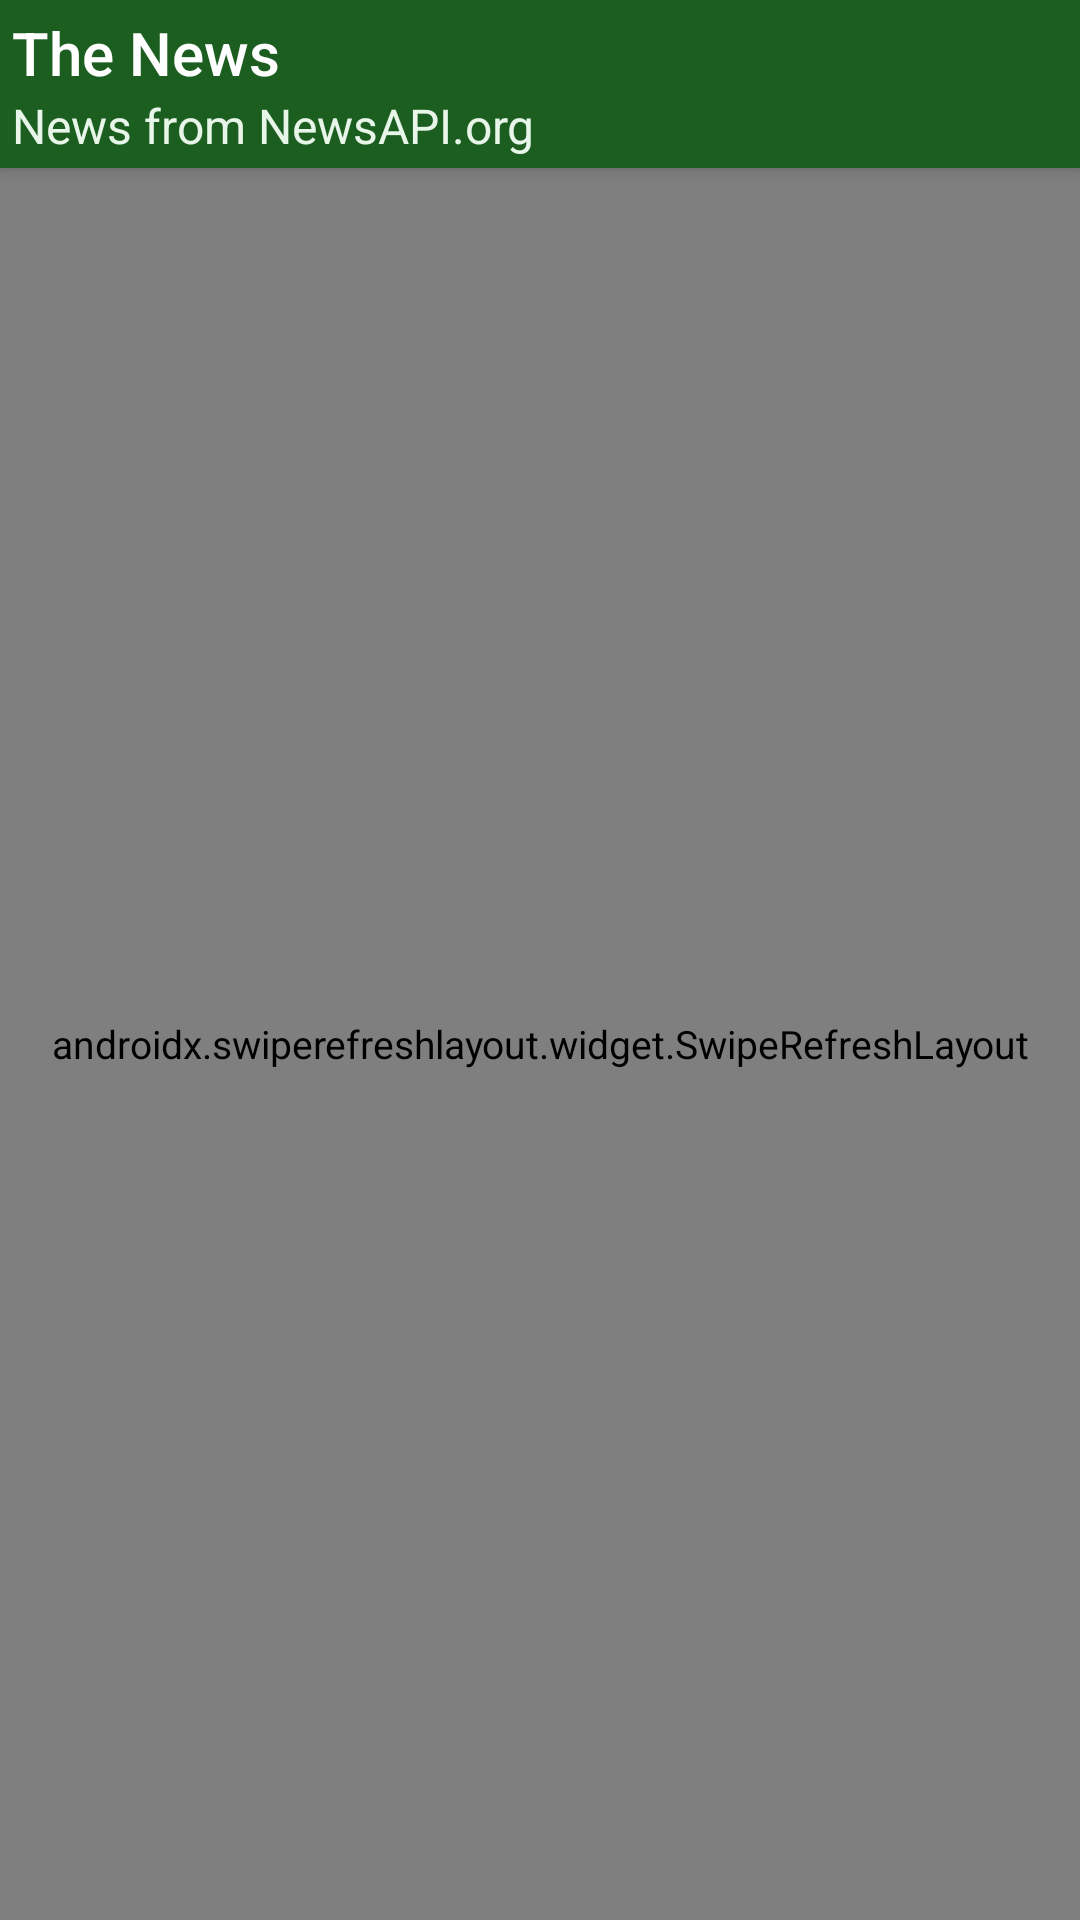

Android layout source for this screen:
<!-- AndroidManifest.xml: application theme AppTheme -->
<!-- res/layout/activity_main.xml -->
<?xml version="1.0" encoding="utf-8"?>
<LinearLayout xmlns:android="http://schemas.android.com/apk/res/android"
  xmlns:app="http://schemas.android.com/apk/res-auto"
  xmlns:tools="http://schemas.android.com/tools"
  android:layout_width="match_parent"
  android:layout_height="match_parent"
  android:orientation="vertical"
  tools:context=".activities.MainActivity">

  <androidx.appcompat.widget.Toolbar
    android:id="@+id/toolbar"
    android:layout_width="match_parent"
    android:layout_height="?attr/actionBarSize"
    android:elevation="4dp"
    android:minHeight="?attr/actionBarSize"
    android:theme="@style/Toolbar"
    app:contentInsetStart="0dp"
    app:contentInsetStartWithNavigation="0dp"
    app:popupTheme="@style/ThemeOverlay.AppCompat.Dark.ActionBar"
    app:subtitle="@string/subtitle"
    app:title="@string/title" />

  <androidx.swiperefreshlayout.widget.SwipeRefreshLayout
    android:id="@+id/swl_refresh"
    android:layout_width="match_parent"
    android:layout_height="match_parent"
    tools:context=".activities.MainActivity">

    <androidx.recyclerview.widget.RecyclerView
      android:id="@+id/rv_news"
      android:layout_width="match_parent"
      android:layout_height="match_parent"
      android:scrollbars="vertical" />

  </androidx.swiperefreshlayout.widget.SwipeRefreshLayout>

</LinearLayout>
<!-- resources referenced by this layout -->
<resources>
  <string name="subtitle">News from NewsAPI.org</string>
  <string name="title">The News</string>
  <style name="Toolbar" parent="Theme.AppCompat.DayNight.DarkActionBar">
      <item name="android:background">@color/toolbarBackground</item>
      <item name="titleTextColor">@color/toolbarTitleTextColor</item>
      <item name="subtitleTextColor">@color/toolbarSubtitleTextColor</item>
      <item name="colorControlNormal">@color/windowBackground</item>
      <item name="android:colorControlNormal">@color/windowBackground</item>
      <item name="android:editTextColor">@android:color/white</item>
      <item name="android:textColorHint">@color/windowBackground</item>
    </style>
  <style name="AppTheme" parent="Theme.AppCompat.DayNight.NoActionBar">
      <item name="android:windowLightStatusBar">false</item>
      <item name="android:colorPrimary">@color/toolbarBackground</item>
      <item name="android:colorPrimaryDark">@color/statusBarColor</item>
      <item name="android:colorAccent">@color/colorAccent</item>
  
      <item name="android:statusBarColor">@color/statusBarColor</item>
      <item name="android:windowBackground">@color/windowBackground</item>
      <item name="android:navigationBarColor">@color/navigationBarColor</item>
  
      <item name="android:textColorPrimary">@color/textColorPrimary</item>
      <item name="android:textColorSecondary">@color/textColorSecondary</item>
      <item name="android:textColorTertiary">@color/textColorTertiary</item>
  
      <item name="android:textAppearanceLarge">@style/TextLarge</item>
      <item name="android:textAppearanceMedium">@style/TextMedium</item>
      <item name="android:textAppearanceSmall">@style/TextSmall</item>
  
      <item name="android:listDivider">@drawable/line_divider</item>
    </style>
  <color name="toolbarBackground">@color/g900</color>
  <color name="toolbarTitleTextColor">@color/g0</color>
  <color name="toolbarSubtitleTextColor">@color/g50</color>
  <color name="windowBackground">@color/g0</color>
  <color name="statusBarColor">@color/g1100</color>
  <color name="colorAccent">#D81B60</color>
  <color name="navigationBarColor">@color/g1100</color>
  <color name="textColorPrimary">@color/g900</color>
  <color name="textColorSecondary">@color/g800</color>
  <color name="textColorTertiary">@color/g700</color>
  <style name="TextLarge" parent="TextAppearance.AppCompat.Large">
      <item name="android:textColor">@color/textColorPrimary</item>
      <item name="android:textSize">16sp</item>
      <item name="android:includeFontPadding">false</item>
    </style>
  <style name="TextMedium" parent="TextAppearance.AppCompat.Medium">
      <item name="android:textColor">@color/textColorSecondary</item>
      <item name="android:textSize">14sp</item>
      <item name="android:includeFontPadding">false</item>
    </style>
  <style name="TextSmall" parent="TextAppearance.AppCompat.Small">
      <item name="android:textColor">@color/textColorTertiary</item>
      <item name="android:textSize">13sp</item>
      <item name="android:includeFontPadding">false</item>
    </style>
  <!-- drawable line_divider (drawable) -->
  <shape
    xmlns:android="http://schemas.android.com/apk/res/android"
    android:shape="rectangle">
  
    <size android:height="0.5dp" />
    <solid android:color="@color/lineDivider" />
  
  </shape>
  <color name="g900">#1B5E20</color>
  <color name="g0">#FFFFFF</color>
  <color name="g50">#E8F5E9</color>
  <color name="g1100">#0f2d11</color>
  <color name="g800">#2E7D32</color>
  <color name="g700">#388E3C</color>
  <color name="lineDivider">@color/g800</color>
</resources>
